Run: headless pygame with SDL's dummy video driver; simulated clock (each Clock.tick advances the game by its frame time, no real sleeping); random seed 0; keys injected as events and as key.get_pressed() state; no mouse input.
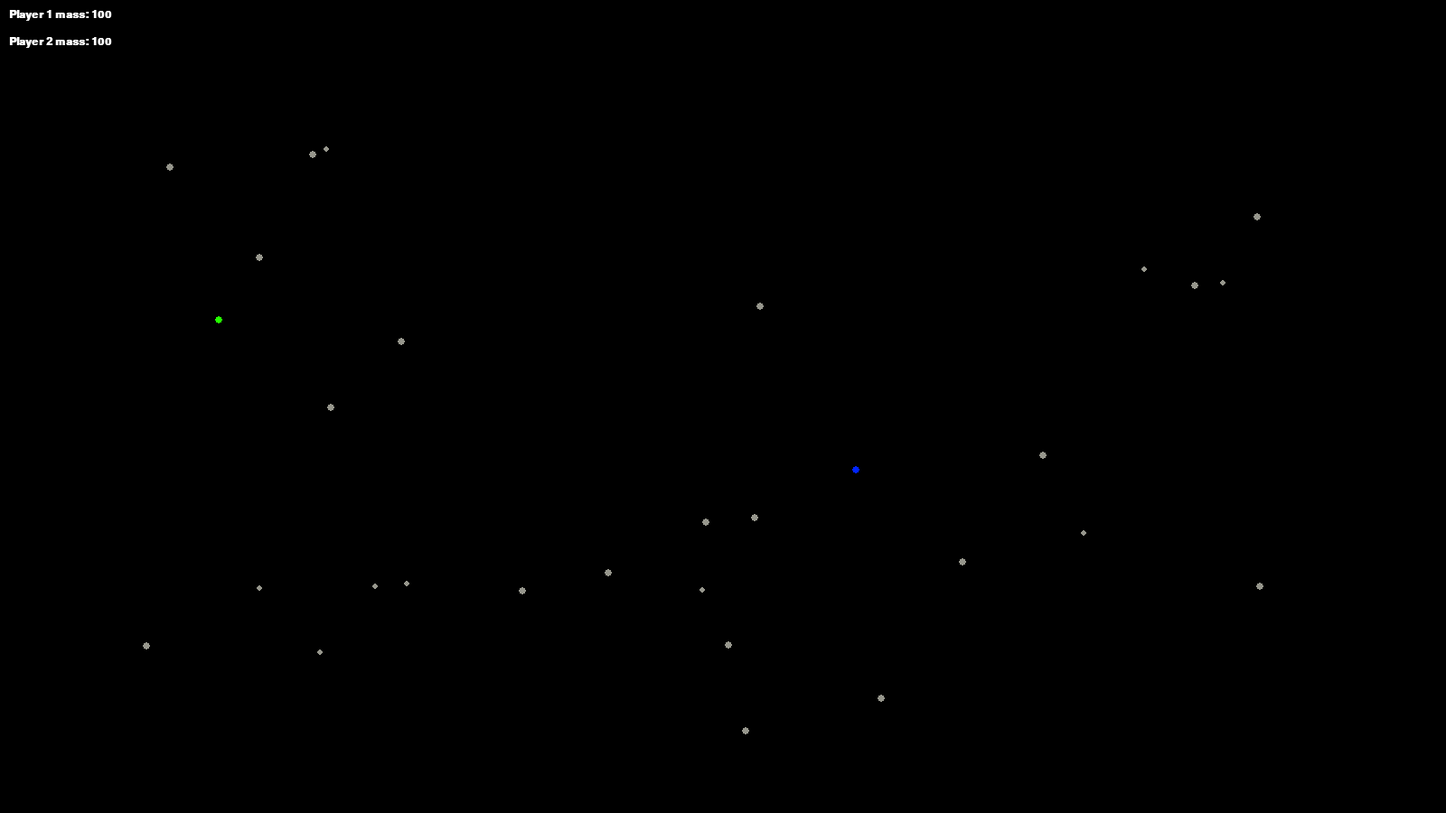
Frame 1 of 4 · flips 1–60 · no input
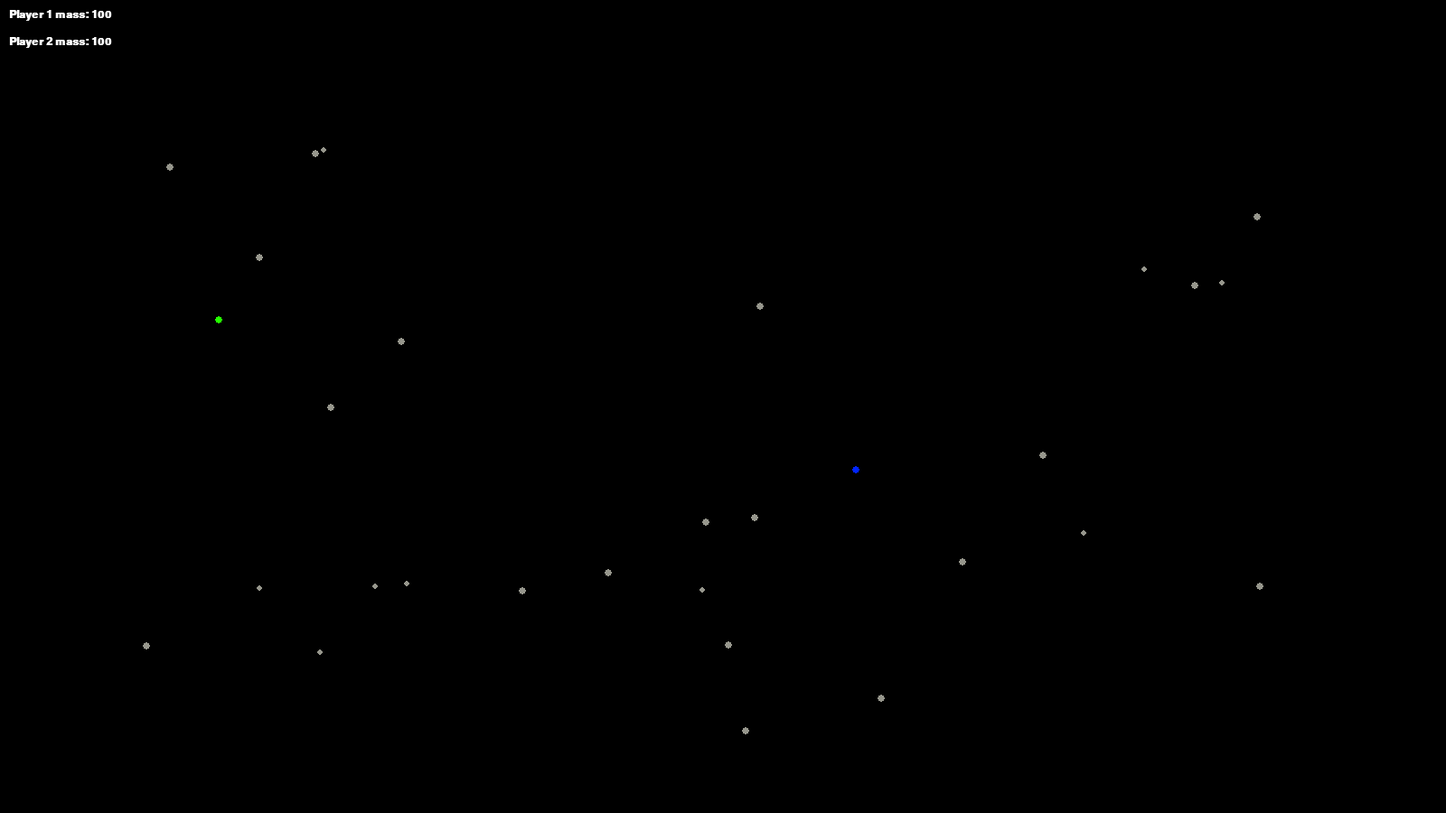
Frame 2 of 4 · flips 61–180 · tapped SPACE, RETURN · held RIGHT (→), D
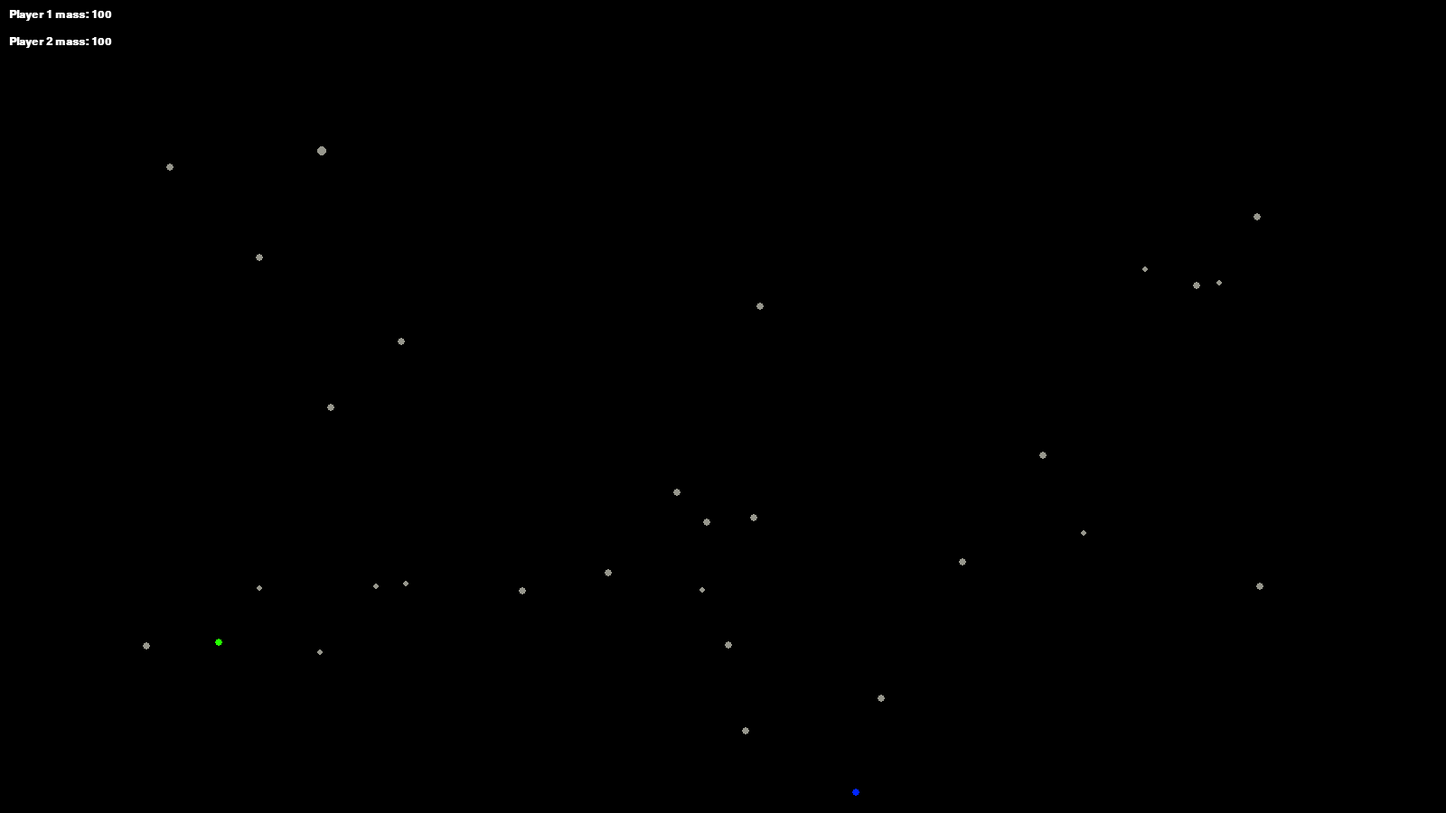
Frame 3 of 4 · flips 181–300 · held DOWN (↓), S
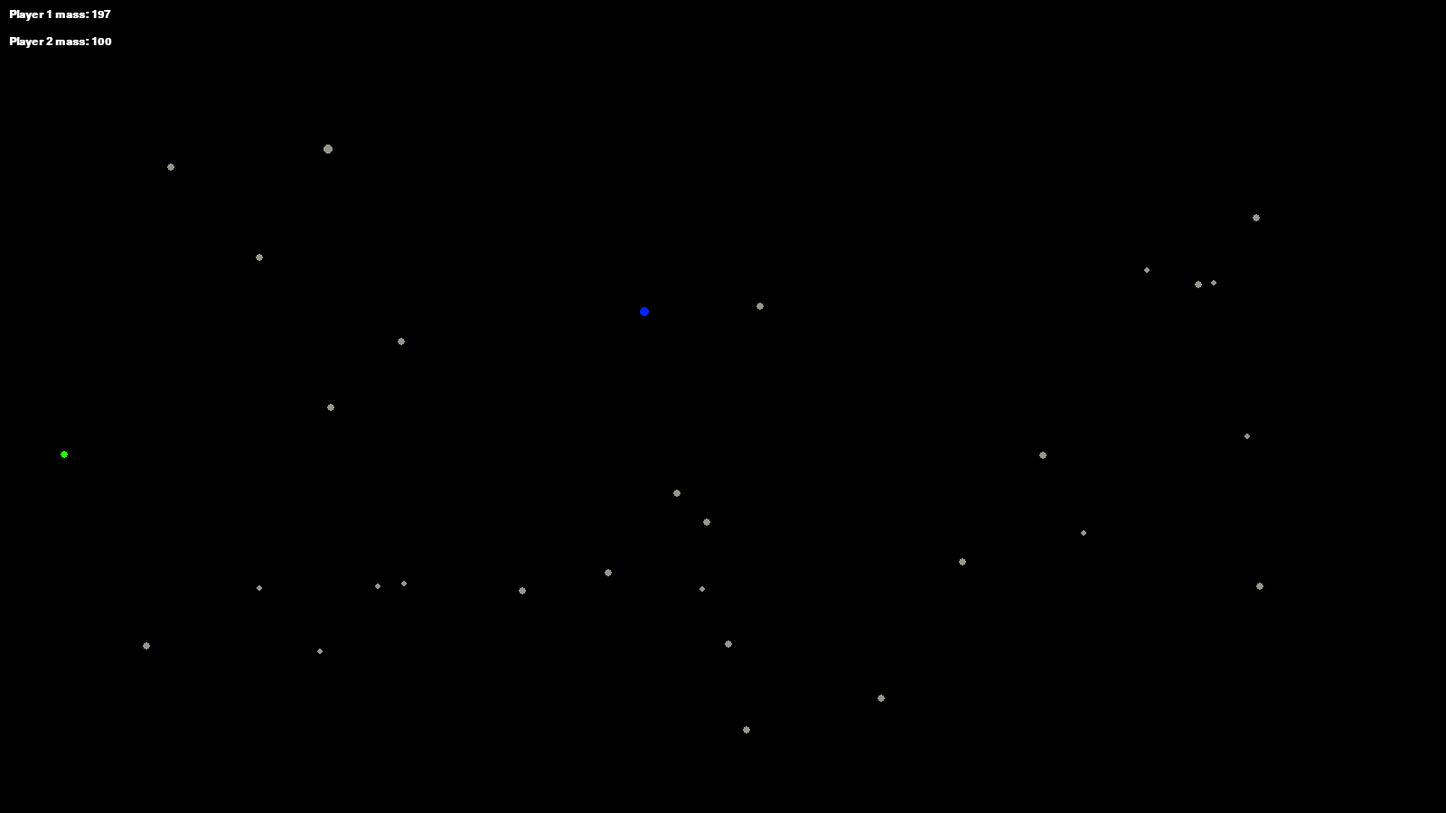
Frame 4 of 4 · flips 301–420 · held LEFT (←), A, UP (↑), W

The pygame program that drew these frames:

# A game about gravity
import pygame, sys, time, math, random
from pygame.locals import *
pygame.init()
fpsClock=pygame.time.Clock()
#pygame.key.set_repeat(10,10)
global G
global resolution
G = 0.001
resolution = (1600,900)
main_font = pygame.font.SysFont('Courier',18,True)

class Particle:

    def __init__(self,mass=100):
        """A massive object"""
        self.mass = mass
        self.density = 2
        self.pos = [800,450]
        self.velocity = [0,0]
        self.force = [0,0]
        self.color = (150,150,140)
        self.radius = int((self.mass**(1/3))/self.density)

    def draw(self,screen):    # Draw particle on screen
        pygame.draw.circle(screen,self.color,(int(self.pos[0]),int(self.pos[1])),self.radius)

    def update(self):    # Update characteristics of particle
        self.radius = int((self.mass**(1/3))/self.density)
        self.velocity[0] += self.force[0]/self.mass
        self.velocity[1] += self.force[1]/self.mass
        self.pos[0] += self.velocity[0]
        self.pos[1] += self.velocity[1]
        if self.mass < 1000:
            #self.color = (150,150,140)
            self.density = 1
        elif 1000 <= self.mass < 5000:
            #self.color = (73,255,237)
            self.density = 0.5
        elif self.mass > 5000:
            #self.color = (10,10,10)
            self.density = 5
        

    def attract(self,other):    # Calculate forces due to gravity from other particles
        if self != other:
            dx = other.pos[0] - self.pos[0]
            dy = other.pos[1] - self.pos[1]
            r = (dy**2+dx**2)**0.5
            magnitude = G*(self.mass*other.mass)/r**2
            xmagnitude = (dx/r)*magnitude
            ymagnitude = (dy/r)*magnitude
            self.velocity[0] += xmagnitude/self.mass
            self.velocity[1] += ymagnitude/self.mass
            other.velocity[0] -= xmagnitude/other.mass
            other.velocity[1] -= ymagnitude/other.mass

    def collide(self,other):    # Check if there is a collision
        r1 = self.radius
        r2 = other.radius
        r_total = r1 + r2
        dx = other.pos[0] - self.pos[0]
        dy = other.pos[1] - self.pos[1]
        if dx**2 + dy**2 > r_total**2:
            return False
        else:
            return True

def border(particles):        # Bounce partieles off border at 80% initial velocity
    for particle in particles:
        r = particle.radius
        if particle.pos[0] <= r:
            particle.velocity[0] = abs(particle.velocity[0])*0.8
        if particle.pos[1] <= r:
            particle.velocity[1] = abs(particle.velocity[1])*0.8
        if particle.pos[0] >= resolution[0] - r:
            particle.velocity[0] = -abs(particle.velocity[0])*0.8
        if particle.pos[1] >= resolution[1] - r:
            particle.velocity[1] = -abs(particle.velocity[1])*0.8

def collision_detect(particles):
    for i,particle in enumerate(particles):
        for other in particles[i+1:]:
            if particle != other:
                if particle.collide(other):
                    xmomentum = particle.mass*particle.velocity[0] + other.mass*other.velocity[0]
                    ymomentum = particle.mass*particle.velocity[1] + other.mass*other.velocity[1]
                    mass = particle.mass + other.mass
                    if particle.mass >= other.mass:
                        particle.mass = mass
                        particle.velocity[0] = xmomentum/mass
                        particle.velocity[1] = ymomentum/mass
                        if particles.index(other) in [0,1]:
                            particles.insert(particles.index(other)+1,Particle(100))
                            particles[particles.index(other)+1].pos[0] = random.randint(resolution[0]*0.1,resolution[0]*0.9)
                            particles[particles.index(other)+1].pos[1] = random.randint(resolution[1]*0.1,resolution[1]*0.9)
                        del(particles[particles.index(other)])
                    else:
                        other.mass = mass
                        other.xvelocity = xmomentum/mass
                        other.yvelocity = ymomentum/mass
                        if particles.index(particle) in [0,1]:
                            particles.insert(particles.index(particle)+1,Particle(100))
                            particles[particles.index(particle)+1].pos[0] = random.randint(resolution[0]*0.1,resolution[0]*0.9)
                            particles[particles.index(particle)+1].pos[1] = random.randint(resolution[1]*0.1,resolution[1]*0.9)
                        del(particles[particles.index(particle)])

screen=pygame.display.set_mode(resolution,0,32)

particles  = [Particle() for i in range(2)]
for particle in particles:
    particle.pos[0] = random.randint(resolution[0]*0.1,resolution[0]*0.9)
    particle.pos[1] = random.randint(resolution[1]*0.1,resolution[1]*0.9)
particles[0].color = (0,36,255)
particles[1].color = (36,255,0)

'''
particles[0].mass = 10000
particles[1].mass = 2000
particles[0].x = resolution[0]*0.5
particles[0].y = resolution[1]*0.5
particles[1].x = resolution[0]*0.5+100
particles[1].y = resolution[1]*0.5
particles[1].yvelocity = 0.42
particles[0].yvelocity = -0.08
'''

while True:
    screen.fill((0,0,0))

    while len(particles) < 30:
        particles.append(Particle(random.randint(40,min([particles[0].mass,particles[1].mass]))))
        particles[-1].pos[0] = random.randint(resolution[0]*0.1,resolution[0]*0.9)
        particles[-1].pos[1] = random.randint(resolution[1]*0.1,resolution[1]*0.9)

    particles[0].color = (0,36,255)
    particles[1].color = (36,255,0)

    for particle in particles:
        particle.update()
        particle.draw(screen)

    border(particles)
    collision_detect(particles)

    for i,particle in enumerate(particles):
        for other in particles[i+1:]:
            particle.attract(other)

    for i,text in enumerate(["Player 1 mass: "+str(particles[0].mass),"Player 2 mass: "+str(particles[1].mass)]):
        screen.blit(main_font.render(text,True,(255,255,255)),(10,10+30*i))

    for event in pygame.event.get():
        if event.type == QUIT:
            pygame.quit()
            sys.exit()

        if event.type == KEYDOWN:
            if (event.key == K_LEFT):
                particles[0].force[0] = -5
            elif (event.key == K_RIGHT):
                particles[0].force[0] = 5
            elif (event.key == K_UP):
                particles[0].force[1] = -5
            elif (event.key == K_DOWN):
                particles[0].force[1] = 5
            if (event.key == K_a):
                particles[1].force[0] = -5
            elif (event.key == K_d):
                particles[1].force[0] = 5
            elif (event.key == K_w):
                particles[1].force[1] = -5
            elif (event.key == K_s):
                particles[1].force[1] = 5
        else:
            particles[0].force[0] = 0
            particles[0].force[1] = 0
            particles[1].force[0] = 0
            particles[1].force[1] = 0

    pygame.display.update()
    fpsClock.tick(120)
